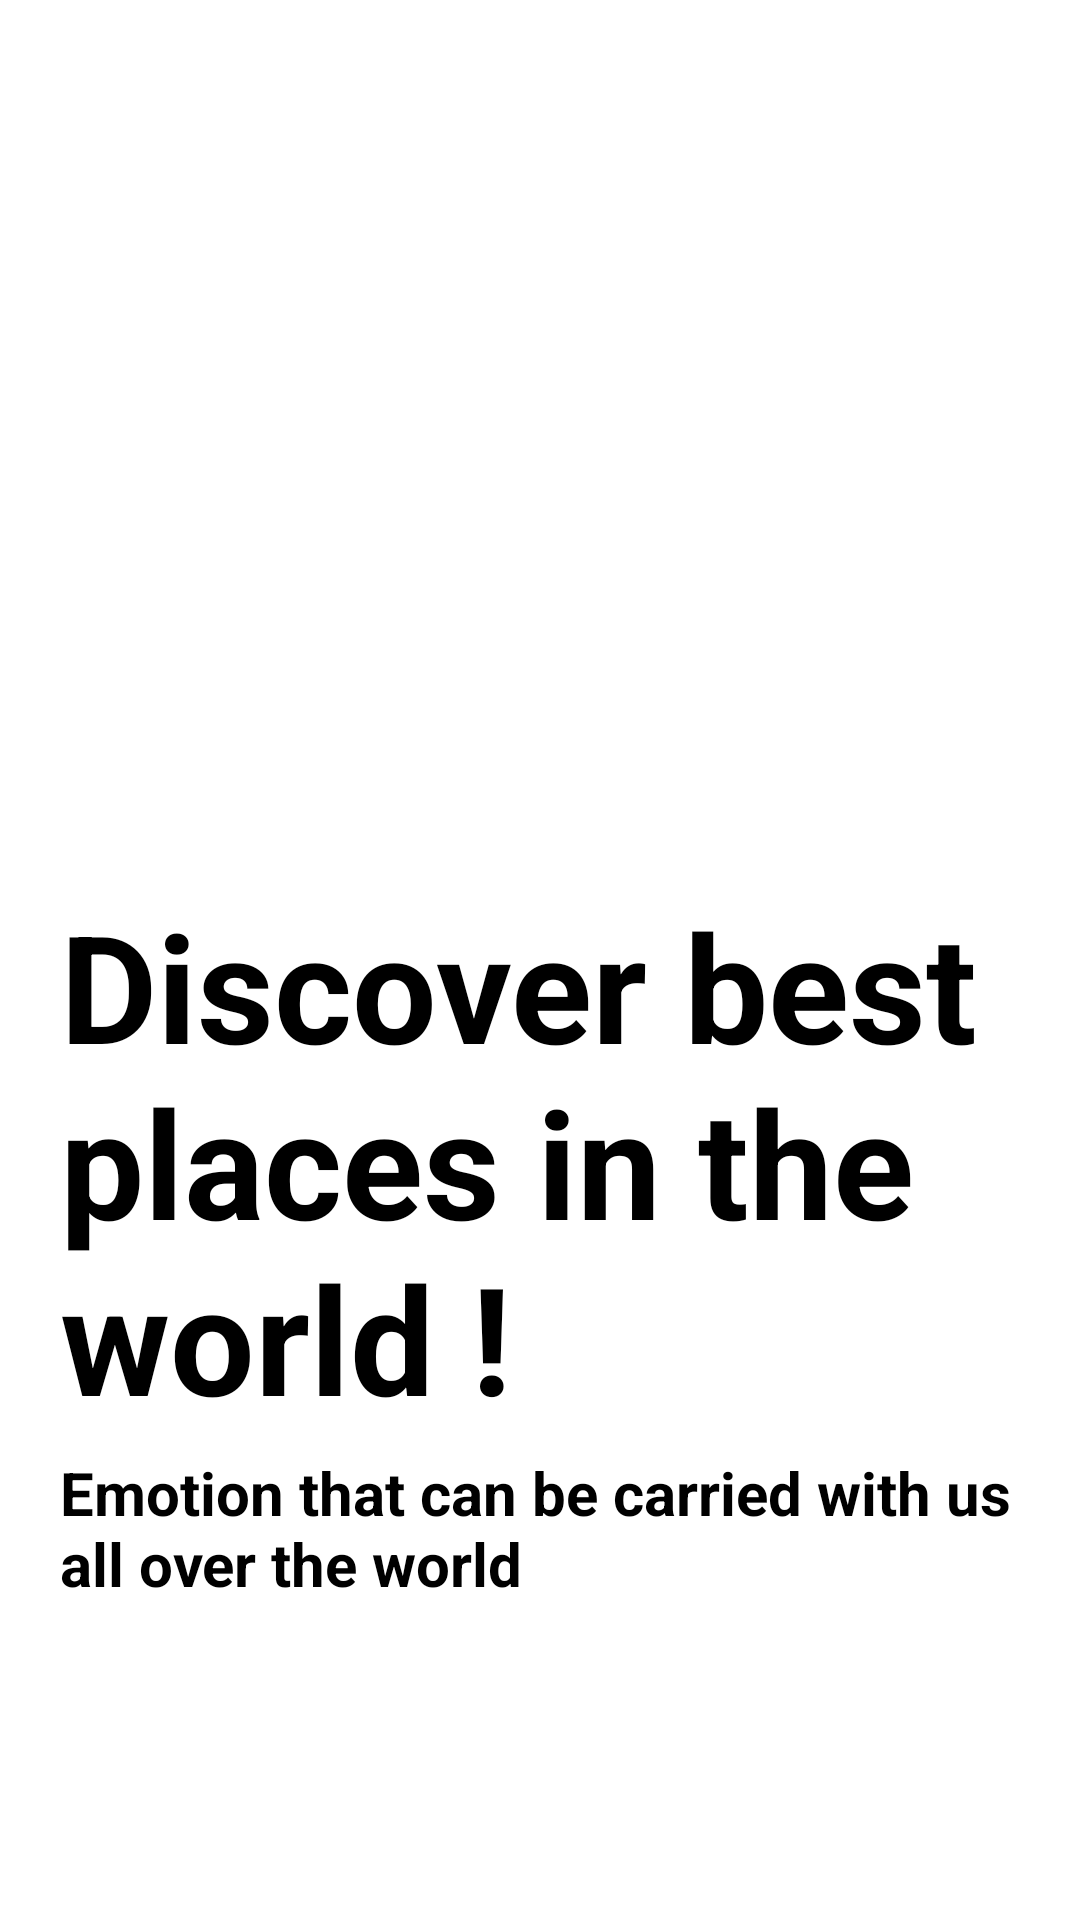

Write the Android layout XML for this screen, with the resource values it uses.
<!-- AndroidManifest.xml: application theme Theme.WanderWise -->
<!-- res/layout/fragment_lock_screen.xml -->
<?xml version="1.0" encoding="utf-8"?>
<FrameLayout xmlns:android="http://schemas.android.com/apk/res/android"
    android:layout_width="match_parent"
    android:layout_height="match_parent"
    android:fitsSystemWindows="true">

    <ImageView
        android:id="@+id/imageView"
        android:layout_width="match_parent"
        android:layout_height="match_parent"
        android:scaleType="centerCrop"
        android:src="@drawable/a" />

    <FrameLayout
        android:layout_width="match_parent"
        android:layout_height="350dp"
        android:layout_gravity="bottom"
        android:background="@drawable/rounded_top_corners"
        >

        <LinearLayout
            android:layout_width="match_parent"
            android:layout_height="wrap_content"
            android:orientation="vertical">
            <TextView
                android:id="@+id/titleTextView"
                android:layout_width="match_parent"
                android:layout_height="wrap_content"
                android:paddingHorizontal="20dp"
                android:paddingTop="5dp"
                android:text="Discover best places in the world !"
                android:textColor="@android:color/black"
                android:textSize="50sp"
                android:textStyle="bold" />

            <TextView
                android:id="@+id/subTitleTextView"
                android:layout_width="match_parent"
                android:layout_height="wrap_content"
                android:paddingHorizontal="20dp"
                android:paddingTop="5dp"
                android:text="Emotion that can be carried with us all over the world"
                android:textColor="@android:color/black"
                android:textSize="20sp"
                android:textStyle="bold" />

        </LinearLayout>


        <Button
            android:id="@+id/button"
            android:layout_width="wrap_content"
            android:layout_height="wrap_content"
            android:text="Get Started"
            android:textSize="25sp"
            android:textColor="@color/white"
            android:background="@drawable/rounded_button"
            android:paddingHorizontal="30dp"
            android:layout_gravity="center_horizontal|bottom"
            android:layout_marginBottom="20dp" />

    </FrameLayout>





</FrameLayout>
<!-- resources referenced by this layout -->
<resources>
  <!-- drawable rounded_top_corners (drawable) -->
  <?xml version="1.0" encoding="utf-8"?>
  <shape xmlns:android="http://schemas.android.com/apk/res/android">
      <solid android:color="#BBFFFFFF" />
      <corners android:topLeftRadius="40dp" android:topRightRadius="40dp" />
  </shape>
  <style name="Theme.WanderWise" parent="Theme.MaterialComponents.DayNight.DarkActionBar">
          
          <item name="colorPrimary">@color/black</item>
          <item name="colorPrimaryVariant">@color/purple_700</item>
          <item name="colorOnPrimary">@color/white</item>
          
          <item name="colorSecondary">@color/teal_200</item>
          <item name="colorSecondaryVariant">@color/teal_700</item>
          <item name="colorOnSecondary">@color/black</item>
          
          <item name="android:statusBarColor">?attr/colorPrimaryVariant</item>
          
      </style>
  <!-- not gathered from this repository: default colours our renderer supplied (Android Studio template values) -->
  <color name="purple_700">#FF3700B3</color>
  <color name="teal_200">#FF03DAC5</color>
  <color name="teal_700">#FF018786</color>
  <color name="black">#FF000000</color>
  <color name="white">#FFFFFFFF</color>
</resources>
